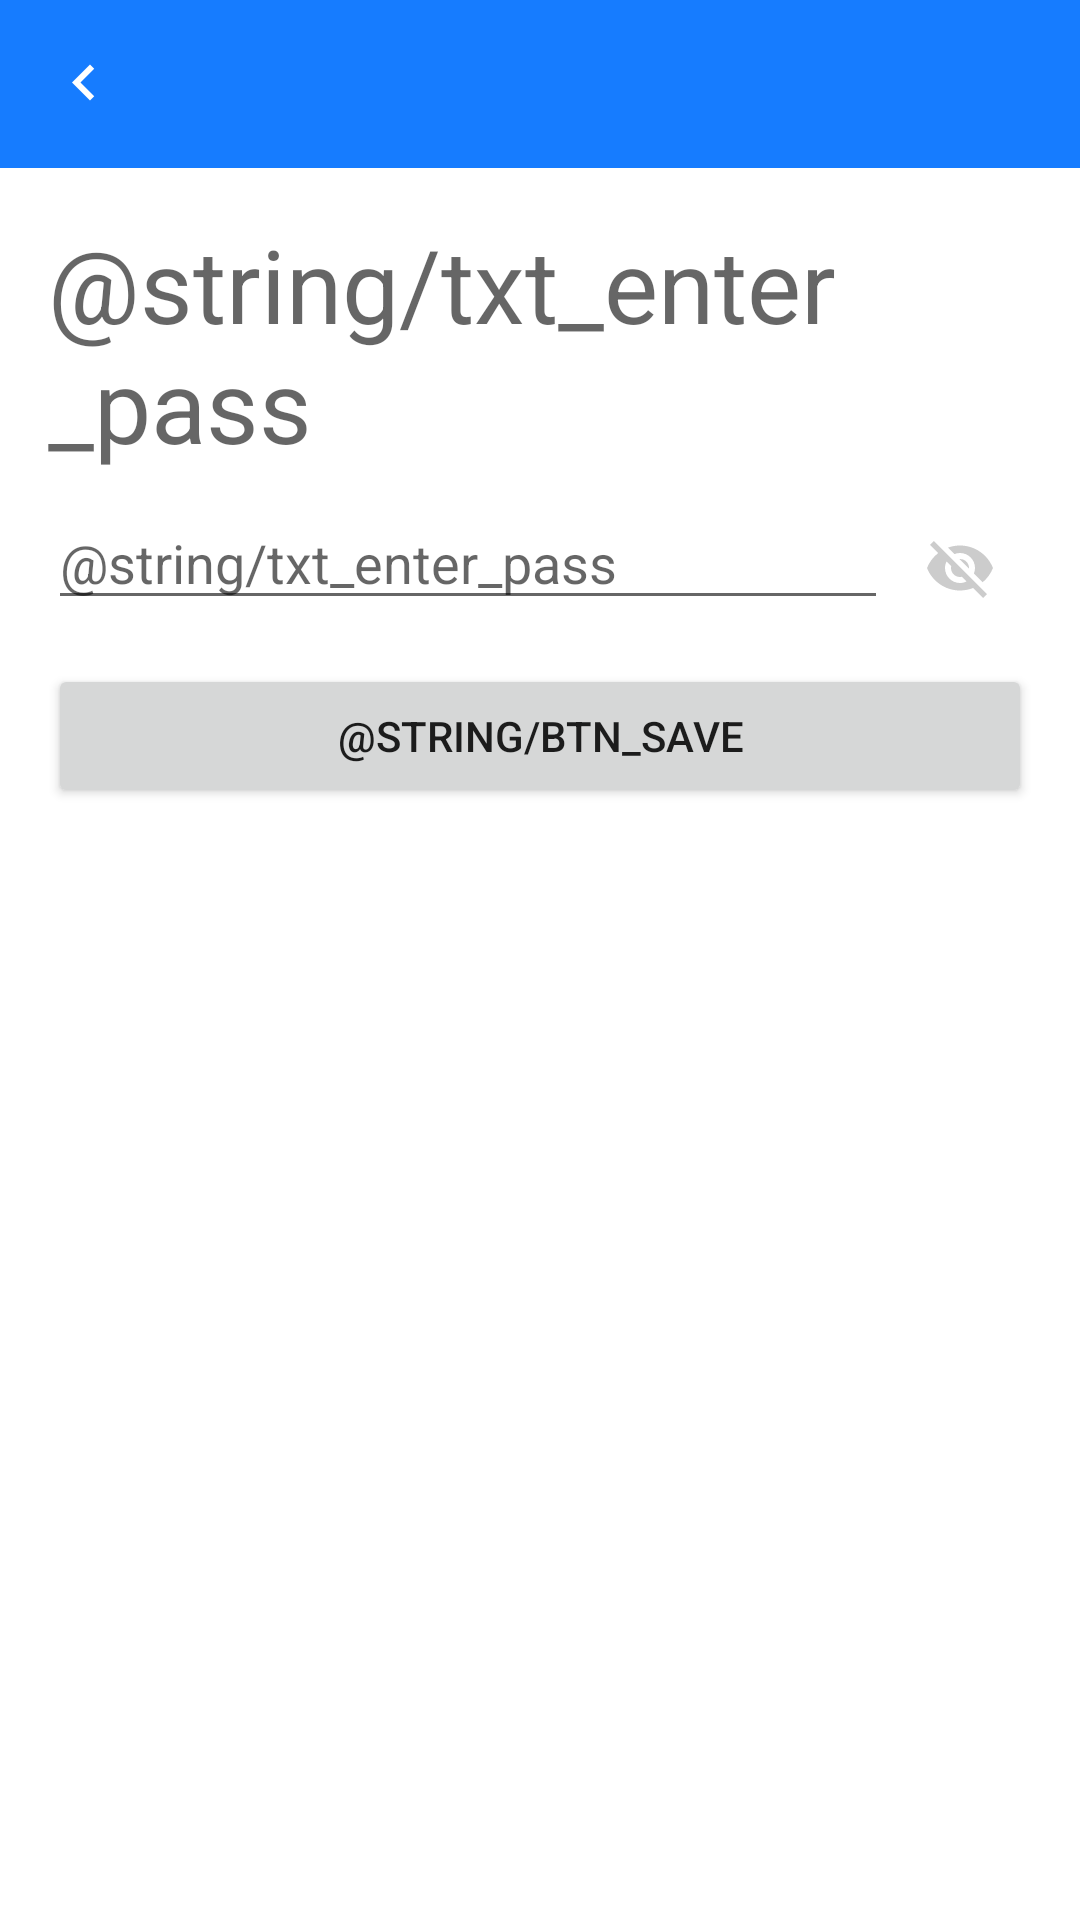

Android layout source for this screen:
<!-- AndroidManifest.xml: application theme AppTheme -->
<!-- res/layout/activity_settings.xml -->
<?xml version="1.0" encoding="utf-8"?>
<androidx.constraintlayout.widget.ConstraintLayout xmlns:android="http://schemas.android.com/apk/res/android"
    xmlns:app="http://schemas.android.com/apk/res-auto"
    xmlns:tools="http://schemas.android.com/tools"
    android:layout_width="match_parent"
    android:layout_height="match_parent"
    android:background="@android:color/white"
    tools:context=".SettingsActivity">

    <androidx.appcompat.widget.Toolbar
        android:id="@+id/toolbar"
        style="@style/Toolbar"
        app:layout_constraintEnd_toEndOf="parent"
        app:layout_constraintStart_toStartOf="parent"
        app:layout_constraintTop_toTopOf="parent"
        app:navigationIcon="@drawable/arrow_back" />

    <TextView
        android:id="@+id/tv_title"
        style="@style/TextAppearance.AppCompat.Display1"
        android:layout_width="match_parent"
        android:layout_height="wrap_content"
        android:layout_margin="@dimen/spacing_lg"
        android:text="@string/txt_enter_pass"
        app:layout_constraintEnd_toEndOf="parent"
        app:layout_constraintStart_toStartOf="parent"
        app:layout_constraintTop_toBottomOf="@+id/toolbar" />

    <TextView
        android:id="@+id/tv_message"
        android:layout_width="match_parent"
        android:layout_height="wrap_content"
        android:layout_margin="@dimen/spacing_lg"
        android:visibility="gone"
        app:layout_constraintEnd_toEndOf="parent"
        app:layout_constraintStart_toStartOf="parent"
        app:layout_constraintTop_toBottomOf="@+id/tv_title" />

    <LinearLayout
        android:id="@+id/linearLayout"
        android:layout_width="match_parent"
        android:layout_height="wrap_content"
        android:layout_marginStart="@dimen/spacing_lg"
        android:layout_marginTop="@dimen/spacing_md"
        android:layout_marginEnd="@dimen/spacing_lg"
        android:orientation="horizontal"
        app:layout_constraintEnd_toEndOf="parent"
        app:layout_constraintStart_toStartOf="parent"
        app:layout_constraintTop_toBottomOf="@+id/tv_message">

        <EditText
            android:id="@+id/et_input_value"
            android:layout_width="wrap_content"
            android:layout_height="wrap_content"
            android:layout_weight="1"
            android:hint="@string/txt_enter_pass"
            android:inputType="numberPassword" />

        <ImageButton
            android:id="@+id/btn_show_pass"
            android:layout_width="48dp"
            android:layout_height="48dp"
            style="@style/Widget.AppCompat.Button.Borderless.Colored"
            app:srcCompat="@drawable/ic_visibility_off" />
    </LinearLayout>

    <Button
        android:id="@+id/btn_save"
        android:layout_width="0dp"
        android:layout_height="wrap_content"
        android:layout_marginStart="@dimen/spacing_lg"
        android:layout_marginTop="@dimen/spacing_md"
        android:layout_marginEnd="@dimen/spacing_lg"
        android:text="@string/btn_save"
        app:layout_constraintEnd_toEndOf="parent"
        app:layout_constraintStart_toStartOf="parent"
        app:layout_constraintTop_toBottomOf="@+id/linearLayout" />

</androidx.constraintlayout.widget.ConstraintLayout>
<!-- resources referenced by this layout -->
<resources>
  <dimen name="spacing_lg">16dp</dimen>
  <dimen name="spacing_md">8dp</dimen>
  <!-- drawable arrow_back (drawable) -->
  <vector xmlns:android="http://schemas.android.com/apk/res/android"
      android:width="24dp"
      android:height="24dp"
      android:viewportWidth="24"
      android:viewportHeight="24">
    <path
        android:fillColor="#FFFFFFFF"
        android:pathData="M15.41,16.09l-4.58,-4.59 4.58,-4.59L14,5.5l-6,6 6,6z"/>
  </vector>
  <!-- drawable ic_visibility_off (drawable) -->
  <vector xmlns:android="http://schemas.android.com/apk/res/android"
      android:width="24dp"
      android:height="24dp"
      android:viewportWidth="24"
      android:viewportHeight="24">
    <path
        android:fillColor="#FFcccccc"
        android:pathData="M12,7c2.76,0 5,2.24 5,5 0,0.65 -0.13,1.26 -0.36,1.83l2.92,2.92c1.51,-1.26 2.7,-2.89 3.43,-4.75 -1.73,-4.39 -6,-7.5 -11,-7.5 -1.4,0 -2.74,0.25 -3.98,0.7l2.16,2.16C10.74,7.13 11.35,7 12,7zM2,4.27l2.28,2.28 0.46,0.46C3.08,8.3 1.78,10.02 1,12c1.73,4.39 6,7.5 11,7.5 1.55,0 3.03,-0.3 4.38,-0.84l0.42,0.42L19.73,22 21,20.73 3.27,3 2,4.27zM7.53,9.8l1.55,1.55c-0.05,0.21 -0.08,0.43 -0.08,0.65 0,1.66 1.34,3 3,3 0.22,0 0.44,-0.03 0.65,-0.08l1.55,1.55c-0.67,0.33 -1.41,0.53 -2.2,0.53 -2.76,0 -5,-2.24 -5,-5 0,-0.79 0.2,-1.53 0.53,-2.2zM11.84,9.02l3.15,3.15 0.02,-0.16c0,-1.66 -1.34,-3 -3,-3l-0.17,0.01z"/>
  </vector>
  <style name="Toolbar">
          <item name="android:layout_width">match_parent</item>
          <item name="android:layout_height">?attr/actionBarSize</item>
          <item name="theme">@style/ThemeOverlay.AppCompat.Dark.ActionBar</item>
          <item name="android:background">@color/colorPrimary</item>
      </style>
  <style name="AppTheme" parent="Theme.AppCompat.Light.NoActionBar">
          
          <item name="colorPrimary">@color/colorPrimary</item>
          <item name="colorPrimaryDark">@color/colorPrimaryDark</item>
          <item name="colorAccent">@color/colorAccent</item>
          <item name="android:windowBackground">@color/colorLightGrey</item>
      </style>
  <color name="colorPrimary">#167CFF</color>
  <color name="colorPrimaryDark">#1565C0</color>
  <color name="colorAccent">#C0CA33</color>
  <color name="colorLightGrey">#fafafa</color>
</resources>
